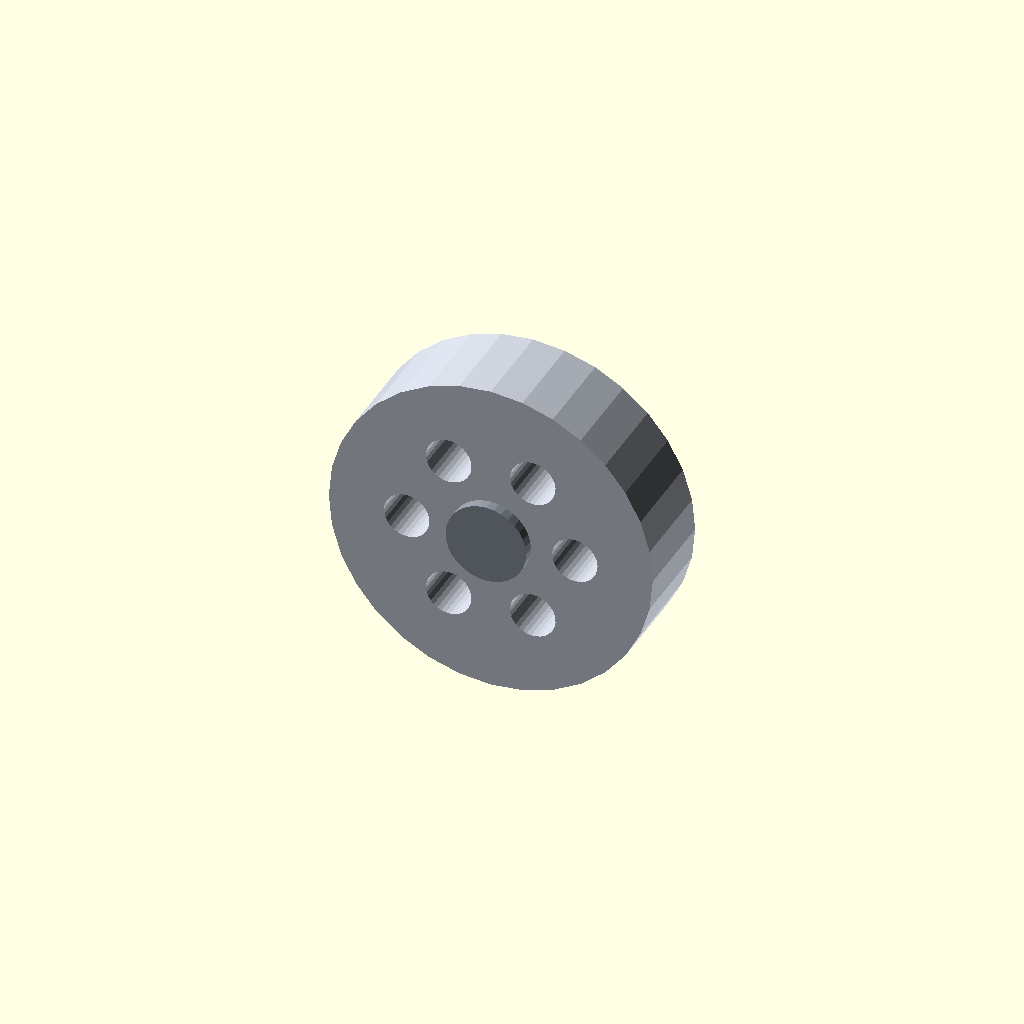
Cell 1 — every parameter at its default value.
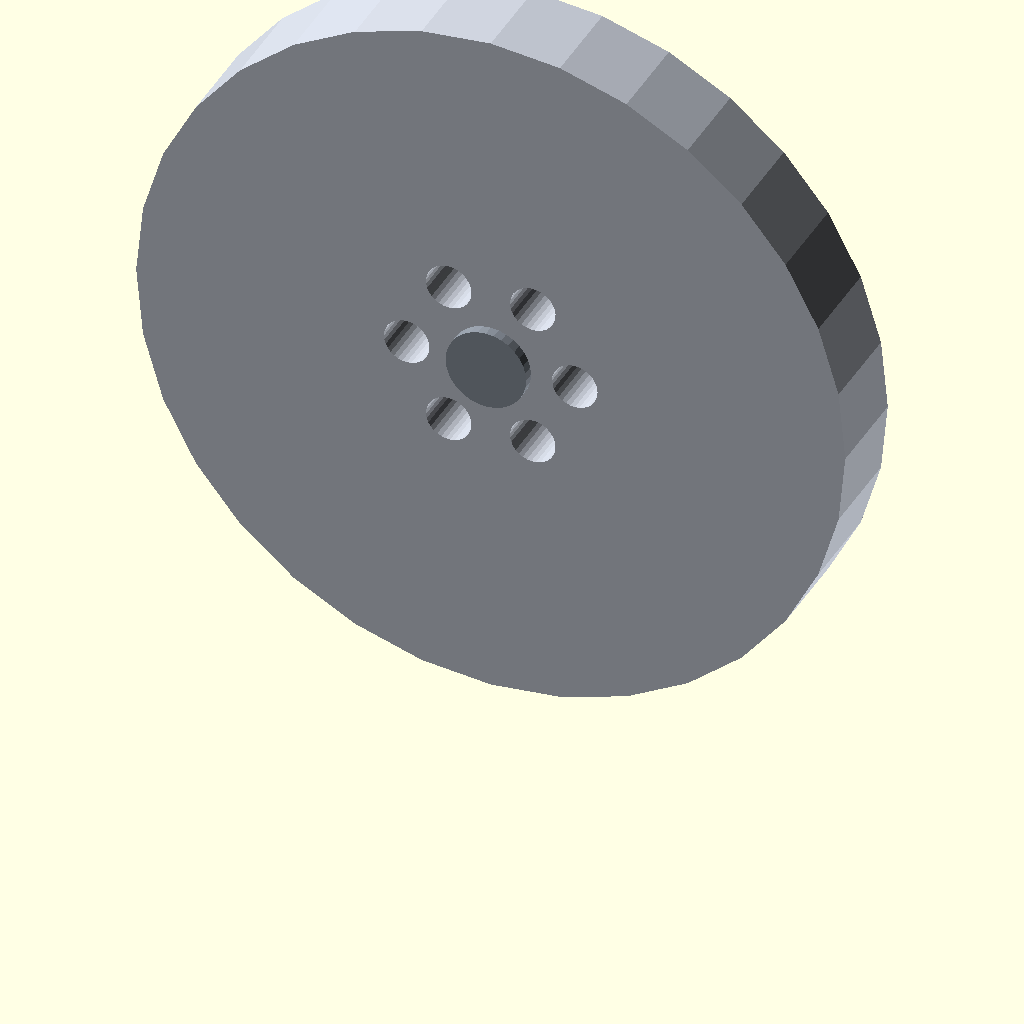
Cell 2: drive_wheel_diameter = 440 (everything else at default).
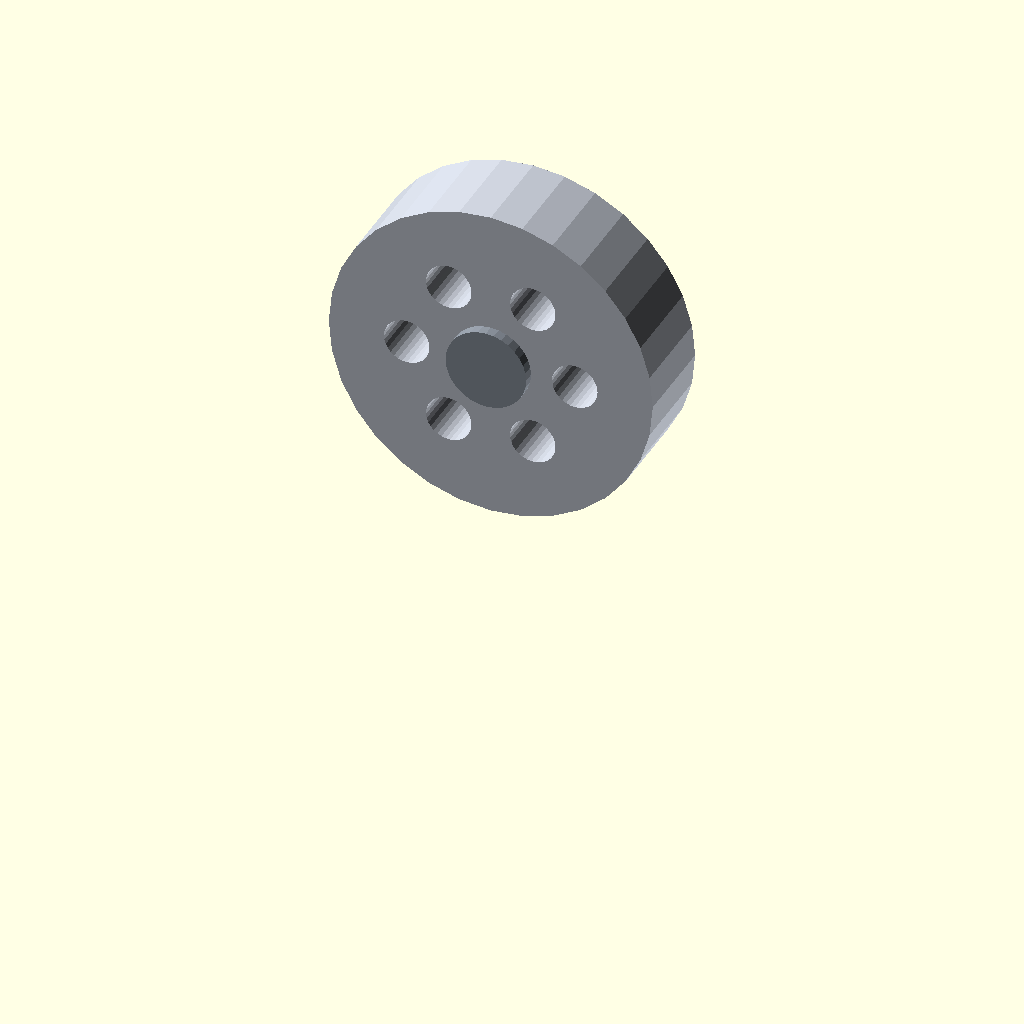
Cell 3 — drive_wheel_radius set to 220, the other parameters unchanged.
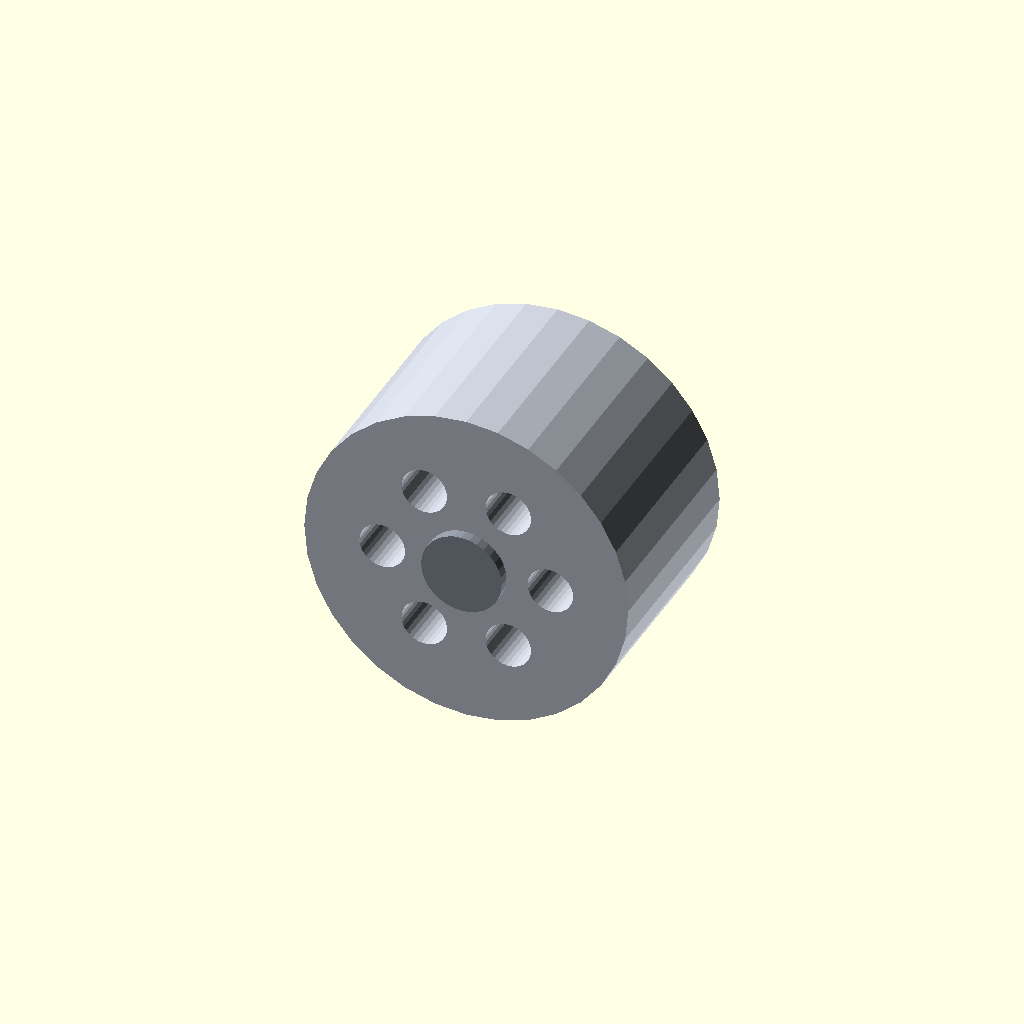
Cell 4: drive_wheel_width = 120 (everything else at default).
One fixed orthographic camera (rotation 55°, 0°, 25°; colour scheme Cornfield) for every cell.
OpenSCAD source file cad/export_left_wheel_hub.scad:
use <main.scad>
drive_wheel_diameter = 220;
drive_wheel_radius   = 110;
drive_wheel_width    = 60;
drive_wheel_track    = 620;
drive_wheel_axle_z   = 110;
show_component_labels = false;
translate([0, -drive_wheel_track / 2, -drive_wheel_axle_z])
    drive_wheel_hub(1, 0);
Customizer parameters (derived from the source; name, type, default, range or options):
drive_wheel_diameter: number, default 220
drive_wheel_radius: number, default 110
drive_wheel_width: number, default 60
drive_wheel_track: number, default 620
drive_wheel_axle_z: number, default 110
show_component_labels: bool, default false
